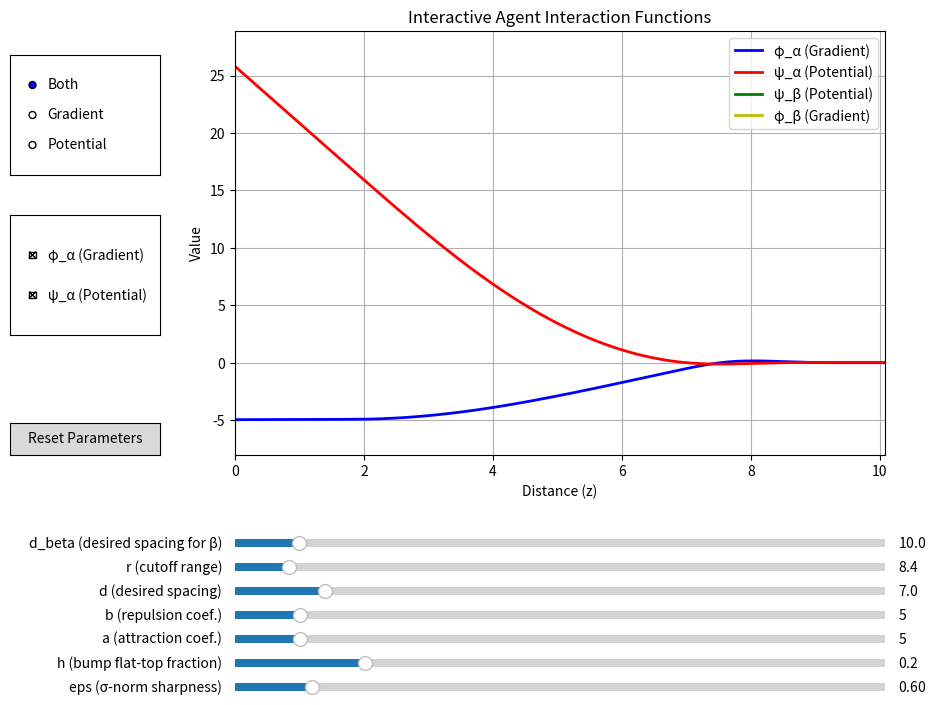

Source code (Python):
import numpy as np
import matplotlib.pyplot as plt
from matplotlib.widgets import Slider, Button, RadioButtons, CheckButtons

# --- Create the main figure ---
fig, ax = plt.subplots(figsize=(10, 8))
plt.subplots_adjust(left=0.25, bottom=0.35)  # Adjust for slider space

# --- parameters (default values) ---
eps = 0.6    # σ‑norm sharpness
h = 0.2      # bump flat‑top fraction of r
a = 5.0      # attraction coefficient
b = 5.0      # repulsion coefficient 
c = abs(a - b) / (2 * np.sqrt(a * b))
d = 7.0      # desired inter‑agent spacing
r = 7.0 * 1.2      # interaction cut‑off range
d_beta = 10.0      # desired inter‑agent spacing for β

# View mode and show flags
view_mode = 'Both'  # 'Both', 'Gradient', 'Potential'
show_phi_alpha = True  # Show agent-agent gradient
show_psi_alpha = True  # Show agent-agent potential
show_psi_beta = True  # Show agent-agent potential
show_phi_beta = True  # Show agent-agent gradient
# --- helper functions ---
def sigma_grad(x):
    """σ‑norm of scalar distance x."""
    return x / (1 + eps * sigma_norm(x))

def sigma_norm(z):
    """σ‑norm of scalar distance z."""
    return (np.sqrt(1 + eps * np.linalg.norm(z)**2) - 1) / eps

def sigma1(x):
    return x / np.sqrt(1 + x**2)

def sigma1_vec(z_vec):
    norm = np.linalg.norm(z_vec)
    return z_vec / np.sqrt(1 + norm**2)

def bump(z):
    """
    Finite‑range window ρ(z):
      = 1           , if 0 ≤ z < h
      = 0.5*(1+cos(pi*(z-h)/(1-h))) , if h ≤ z ≤ 1
      = 0           , if z > 1
    """
    return np.where(
        z < h,
        1.0,
        np.where(
            z <= 1.0,
            0.5 * (1 + np.cos(np.pi * (z - h) / (1 - h))),
            0.0
        )
    )

def phi(z):
    """Attractive/repulsive core φ as in Eq. (16), with shift c."""
    return 0.5 * ((a + b) * sigma1(z + c) + (a - b))

def phi_alpha(z):
    """finite-range core phi_alpha(z) = bump(z/r) * phi(z - sigma_norm(d))"""
    return bump(z / sigma_norm(r)) * phi(z - sigma_norm(d))

def phi_beta(z):
    """
    φ_β(z) = bump(z/d_beta) * (σ1(z - d_beta) - 1)
    where z = ||z_vec||, d_beta = d_beta
    """
    return bump(z / sigma_norm(d_beta)) * (sigma1(z - sigma_norm(d_beta)) - 1.0)

def psi_alpha(z):
    """pairwise potential psi_alpha(z) = ∫_d^z phi_alpha(s) ds"""
    """
    Pairwise potential ψₐ(z) = ∫_d^z φₐ(s) ds,
    shifted so that ψₐ(d) = 0.
    """
    z = np.array(z)
    # 1) evaluate the gradient at all sample points
    phi_vals = phi_alpha(z)
    # 2) do a cumulative trapezoidal integral from z[0] to z[i]
    psi = np.zeros_like(z)
    psi[1:] = np.cumsum((phi_vals[:-1] + phi_vals[1:]) / 2.0 * np.diff(z))
    # 3) subtract the constant so that ψₐ(d) = 0
    #    find the first index where z >= d
    idx = np.searchsorted(z, d)
    psi -= psi[idx]
    return psi

def psi_beta(z):
    """pairwise potential psi_beta(z) = ∫_d^z phi_beta(s) ds"""
    """
    Pairwise potential ψₐ(z) = ∫_d^z φₐ(s) ds,
    shifted so that ψₐ(d) = 0.
    """
    z = np.array(z)
    # 1) evaluate the gradient at all sample points
    phi_vals = phi_beta(z)
    # 2) do a cumulative trapezoidal integral from z[0] to z[i]
    psi = np.zeros_like(z)
    psi[1:] = np.cumsum((phi_vals[:-1] + phi_vals[1:]) / 2.0 * np.diff(z))
    # 3) subtract the constant so that ψₐ(d) = 0
    #    find the first index where z >= d
    idx = np.searchsorted(z, d)
    psi -= psi[idx]
    return psi
# --- Create the main figure ---
fig, ax = plt.subplots(figsize=(10, 8))
plt.subplots_adjust(left=0.25, bottom=0.35)  # Adjust for slider space

# --- Initialize the plot ---
z_values = np.linspace(0, r * 1.2, 500)
phi_line, = ax.plot([], [], 'b-', lw=2, label='φ_α (Gradient)')
psi_line, = ax.plot([], [], 'r-', lw=2, label='ψ_α (Potential)')
psi_beta_line, = ax.plot([], [], 'g-', lw=2, label='ψ_β (Potential)')
phi_beta_line, = ax.plot([], [], 'y-', lw=2, label='φ_β (Gradient)')
ax.set_xlabel('Distance (z)')
ax.set_ylabel('Value')
ax.set_xlim(0, r * 1.2)
ax.set_ylim(-1.5, 1.5)
ax.grid(True)
ax.legend(loc='upper right')
ax.set_title('Interactive Agent Interaction Functions')

# --- Create sliders ---
slider_params = {
    'eps': {'label': 'eps (σ-norm sharpness)', 'valmin': 0.01, 'valmax': 5.0, 'valinit': eps},
    'h': {'label': 'h (bump flat-top fraction)', 'valmin': 0.0, 'valmax': 1.0, 'valinit': h},
    'a': {'label': 'a (attraction coef.)', 'valmin': 0.0, 'valmax': 50.0, 'valinit': a},
    'b': {'label': 'b (repulsion coef.)', 'valmin': 0.0, 'valmax': 50.0, 'valinit': b},
    'd': {'label': 'd (desired spacing)', 'valmin': 0.1, 'valmax': 50.0, 'valinit': d},
    'r': {'label': 'r (cutoff range)', 'valmin': 0.1, 'valmax': 100.0, 'valinit': r},
    'd_beta': {'label': 'd_beta (desired spacing for β)', 'valmin': 0.1, 'valmax': 100.0, 'valinit': d_beta},
}

sliders = {}
for i, (param_name, param_info) in enumerate(slider_params.items()):
    slider_pos = plt.axes([0.25, 0.05 + 0.03 * i, 0.65, 0.02])
    sliders[param_name] = Slider(
        slider_pos, 
        param_info['label'], 
        param_info['valmin'], 
        param_info['valmax'], 
        valinit=param_info['valinit']
    )

# --- Add radio buttons for view mode ---
view_radio_ax = plt.axes([0.025, 0.7, 0.15, 0.15])
view_radio = RadioButtons(view_radio_ax, ('Both', 'Gradient', 'Potential'))

# --- Add checkbuttons for showing functions ---
show_check_ax = plt.axes([0.025, 0.5, 0.15, 0.15])
show_check = CheckButtons(
    show_check_ax, 
    ('φ_α (Gradient)', 'ψ_α (Potential)'), 
    (show_phi_alpha, show_psi_alpha)
)

# --- Add reset button ---
reset_ax = plt.axes([0.025, 0.35, 0.15, 0.04])
reset_button = Button(reset_ax, 'Reset Parameters')

# --- Update function ---
def update(val=None):
    global eps, h, a, b, c, d, r, d_beta, show_phi_alpha, show_psi_alpha, show_psi_beta, show_phi_beta, view_mode
    
    # Update parameters based on slider values
    eps = sliders['eps'].val
    h = sliders['h'].val
    a = sliders['a'].val
    b = sliders['b'].val
    c = abs(a - b) / (2 * np.sqrt(a * b))
    d = sliders['d'].val
    r = sliders['r'].val
    d_beta = sliders['d_beta'].val
    
    # Update x-axis range dynamically based on r
    x_max = r * 1.2
    z_values = np.linspace(0, x_max, 500)
    ax.set_xlim(0, x_max)
    
    # Calculate values
    phi_values = phi_alpha(z_values)
    psi_values = psi_alpha(z_values)
    psi_beta_values = psi_beta(z_values)
    phi_beta_values = phi_beta(z_values)
    # Update plots based on view mode and show flags
    if show_phi_alpha and (view_mode in ['Both', 'Gradient']):
        phi_line.set_data(z_values, phi_values)
        phi_line.set_visible(True)
    else:
        phi_line.set_visible(False)
        
    if show_psi_alpha and (view_mode in ['Both', 'Potential']):
        psi_line.set_data(z_values, psi_values)
        psi_line.set_visible(True)
    else:
        psi_line.set_visible(False)
    
    if show_psi_beta and (view_mode in ['Both', 'Potential']):
        psi_beta_line.set_data(z_values, psi_beta_values)
        psi_beta_line.set_visible(True)
    else:
        psi_beta_line.set_visible(False)

    if show_phi_beta and (view_mode in ['Both', 'Gradient']):
        phi_beta_line.set_data(z_values, phi_beta_values)
        phi_beta_line.set_visible(True)
    else:
        phi_beta_line.set_visible(False)

    phi_beta_line.set_visible(False)
    psi_beta_line.set_visible(False)
        
    
    # Auto-adjust y-axis limits if needed
    all_values = []
    if phi_line.get_visible():
        all_values.extend(phi_values)
    if psi_line.get_visible():
        all_values.extend(psi_values)
    if psi_beta_line.get_visible():
        all_values.extend(psi_beta_values)
    if phi_beta_line.get_visible():
        all_values.extend(phi_beta_values)
    
    if all_values:
        min_val = np.min(all_values)
        max_val = np.max(all_values)
        padding = 0.1 * (max_val - min_val)
        ax.set_ylim(min_val - padding, max_val + padding)
    
    fig.canvas.draw_idle()

# --- Connect callbacks ---
def view_mode_callback(label):
    global view_mode
    view_mode = label
    update()

def show_callback(label):
    global show_phi_alpha, show_psi_alpha
    if label == 'φ_α (Gradient)':
        show_phi_alpha = not show_phi_alpha
    elif label == 'ψ_α (Potential)':
        show_psi_alpha = not show_psi_alpha
    update()

def reset_callback(event):
    for param_name, slider in sliders.items():
        slider.reset()
    update()

# Connect callbacks
for slider in sliders.values():
    slider.on_changed(update)
view_radio.on_clicked(view_mode_callback)
show_check.on_clicked(show_callback)
reset_button.on_clicked(reset_callback)

# Initial update
update()

# Show the plot
plt.show()
